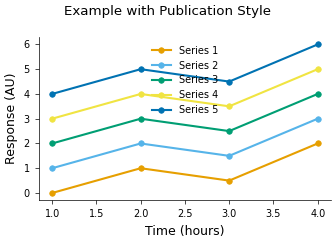
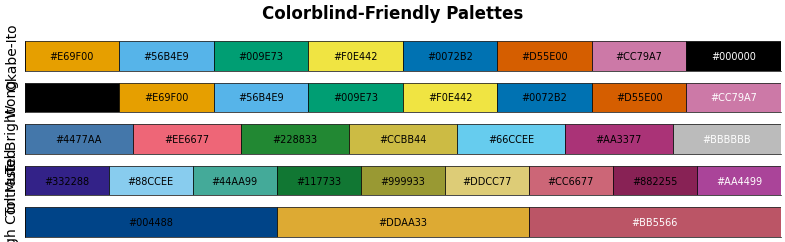

These figures' Python source, in order:
#!/usr/bin/env python3
"""
Matplotlib Style Presets for Publication-Ready Scientific Figures

This module provides pre-configured matplotlib styles optimized for
different journals and use cases.
"""

import matplotlib.pyplot as plt
import matplotlib as mpl
from typing import Optional, Dict, Any


# Okabe-Ito colorblind-friendly palette
OKABE_ITO_COLORS = [
    '#E69F00',  # Orange
    '#56B4E9',  # Sky Blue
    '#009E73',  # Bluish Green
    '#F0E442',  # Yellow
    '#0072B2',  # Blue
    '#D55E00',  # Vermillion
    '#CC79A7',  # Reddish Purple
    '#000000'   # Black
]

# Paul Tol palettes
TOL_BRIGHT = ['#4477AA', '#EE6677', '#228833', '#CCBB44', '#66CCEE', '#AA3377', '#BBBBBB']
TOL_MUTED = ['#332288', '#88CCEE', '#44AA99', '#117733', '#999933', '#DDCC77', '#CC6677', '#882255', '#AA4499']
TOL_HIGH_CONTRAST = ['#004488', '#DDAA33', '#BB5566']

# Wong palette
WONG_COLORS = ['#000000', '#E69F00', '#56B4E9', '#009E73', '#F0E442', '#0072B2', '#D55E00', '#CC79A7']


def get_base_style() -> Dict[str, Any]:
    """
    Get base publication-quality style settings.

    Returns
    -------
    dict
        Dictionary of matplotlib rcParams
    """
    return {
        # Figure
        'figure.dpi': 100,  # Display DPI (changed on save)
        'figure.facecolor': 'white',
        'figure.autolayout': False,
        'figure.constrained_layout.use': True,

        # Font
        'font.size': 8,
        'font.family': 'sans-serif',
        'font.sans-serif': ['Arial', 'Helvetica', 'DejaVu Sans'],

        # Axes
        'axes.linewidth': 0.5,
        'axes.labelsize': 9,
        'axes.titlesize': 9,
        'axes.labelweight': 'normal',
        'axes.spines.top': False,
        'axes.spines.right': False,
        'axes.spines.left': True,
        'axes.spines.bottom': True,
        'axes.edgecolor': 'black',
        'axes.labelcolor': 'black',
        'axes.axisbelow': True,
        'axes.prop_cycle': mpl.cycler(color=OKABE_ITO_COLORS),

        # Grid
        'axes.grid': False,

        # Ticks
        'xtick.major.size': 3,
        'xtick.minor.size': 2,
        'xtick.major.width': 0.5,
        'xtick.minor.width': 0.5,
        'xtick.labelsize': 7,
        'xtick.direction': 'out',
        'ytick.major.size': 3,
        'ytick.minor.size': 2,
        'ytick.major.width': 0.5,
        'ytick.minor.width': 0.5,
        'ytick.labelsize': 7,
        'ytick.direction': 'out',

        # Lines
        'lines.linewidth': 1.5,
        'lines.markersize': 4,
        'lines.markeredgewidth': 0.5,

        # Legend
        'legend.fontsize': 7,
        'legend.frameon': False,
        'legend.loc': 'best',

        # Savefig
        'savefig.dpi': 300,
        'savefig.format': 'pdf',
        'savefig.bbox': 'tight',
        'savefig.pad_inches': 0.05,
        'savefig.transparent': False,
        'savefig.facecolor': 'white',

        # Image
        'image.cmap': 'viridis',
        'image.aspect': 'auto',
    }


def apply_publication_style(style_name: str = 'default') -> None:
    """
    Apply a pre-configured publication style.

    Parameters
    ----------
    style_name : str, default 'default'
        Name of the style to apply. Options:
        - 'default': General publication style
        - 'nature': Nature journal style
        - 'science': Science journal style
        - 'cell': Cell Press style
        - 'minimal': Minimal clean style
        - 'presentation': Larger fonts for presentations

    Examples
    --------
    >>> apply_publication_style('nature')
    >>> fig, ax = plt.subplots()
    >>> ax.plot([1, 2, 3], [1, 4, 9])
    """
    base_style = get_base_style()

    # Style-specific modifications
    if style_name == 'nature':
        base_style.update({
            'font.size': 7,
            'axes.labelsize': 8,
            'axes.titlesize': 8,
            'xtick.labelsize': 6,
            'ytick.labelsize': 6,
            'legend.fontsize': 6,
            'savefig.dpi': 600,
        })

    elif style_name == 'science':
        base_style.update({
            'font.size': 7,
            'axes.labelsize': 8,
            'xtick.labelsize': 6,
            'ytick.labelsize': 6,
            'legend.fontsize': 6,
            'savefig.dpi': 600,
        })

    elif style_name == 'cell':
        base_style.update({
            'font.size': 8,
            'axes.labelsize': 9,
            'xtick.labelsize': 7,
            'ytick.labelsize': 7,
            'legend.fontsize': 7,
            'savefig.dpi': 600,
        })

    elif style_name == 'minimal':
        base_style.update({
            'axes.linewidth': 0.8,
            'xtick.major.width': 0.8,
            'ytick.major.width': 0.8,
            'lines.linewidth': 2,
        })

    elif style_name == 'presentation':
        base_style.update({
            'font.size': 14,
            'axes.labelsize': 16,
            'axes.titlesize': 18,
            'xtick.labelsize': 12,
            'ytick.labelsize': 12,
            'legend.fontsize': 12,
            'axes.linewidth': 1.5,
            'lines.linewidth': 2.5,
            'lines.markersize': 8,
        })

    elif style_name != 'default':
        print(f"Warning: Style '{style_name}' not recognized. Using 'default'.")

    # Apply the style
    plt.rcParams.update(base_style)
    print(f"✓ Applied '{style_name}' publication style")


def set_color_palette(palette_name: str = 'okabe_ito') -> None:
    """
    Set a colorblind-friendly color palette.

    Parameters
    ----------
    palette_name : str, default 'okabe_ito'
        Name of the palette. Options:
        - 'okabe_ito': Okabe-Ito palette (8 colors)
        - 'wong': Wong palette (8 colors)
        - 'tol_bright': Paul Tol bright palette (7 colors)
        - 'tol_muted': Paul Tol muted palette (9 colors)
        - 'tol_high_contrast': Paul Tol high contrast (3 colors)

    Examples
    --------
    >>> set_color_palette('tol_muted')
    >>> fig, ax = plt.subplots()
    >>> for i in range(5):
    ...     ax.plot([1, 2, 3], [i, i+1, i+2])
    """
    palettes = {
        'okabe_ito': OKABE_ITO_COLORS,
        'wong': WONG_COLORS,
        'tol_bright': TOL_BRIGHT,
        'tol_muted': TOL_MUTED,
        'tol_high_contrast': TOL_HIGH_CONTRAST,
    }

    if palette_name not in palettes:
        available = ', '.join(palettes.keys())
        print(f"Warning: Palette '{palette_name}' not found. Available: {available}")
        palette_name = 'okabe_ito'

    colors = palettes[palette_name]
    plt.rcParams['axes.prop_cycle'] = plt.cycler(color=colors)
    print(f"✓ Applied '{palette_name}' color palette ({len(colors)} colors)")


def configure_for_journal(journal: str, figure_width: str = 'single') -> None:
    """
    Configure matplotlib for a specific journal.

    Parameters
    ----------
    journal : str
        Journal name: 'nature', 'science', 'cell', 'plos', 'acs', 'ieee'
    figure_width : str, default 'single'
        Figure width: 'single' or 'double' column

    Examples
    --------
    >>> configure_for_journal('nature', figure_width='single')
    >>> fig, ax = plt.subplots()  # Will have correct size for Nature
    """
    journal = journal.lower()

    # Journal specifications
    journal_configs = {
        'nature': {
            'single_width': 89,  # mm
            'double_width': 183,
            'style': 'nature',
        },
        'science': {
            'single_width': 55,
            'double_width': 175,
            'style': 'science',
        },
        'cell': {
            'single_width': 85,
            'double_width': 178,
            'style': 'cell',
        },
        'plos': {
            'single_width': 83,
            'double_width': 173,
            'style': 'default',
        },
        'acs': {
            'single_width': 82.5,
            'double_width': 178,
            'style': 'default',
        },
        'ieee': {
            'single_width': 89,
            'double_width': 182,
            'style': 'default',
        },
    }

    if journal not in journal_configs:
        available = ', '.join(journal_configs.keys())
        raise ValueError(f"Journal '{journal}' not recognized. Available: {available}")

    config = journal_configs[journal]

    # Apply style
    apply_publication_style(config['style'])

    # Set default figure size
    width_mm = config['single_width'] if figure_width == 'single' else config['double_width']
    width_inches = width_mm / 25.4
    plt.rcParams['figure.figsize'] = (width_inches, width_inches * 0.75)  # 4:3 aspect ratio

    print(f"✓ Configured for {journal.upper()} ({figure_width} column: {width_mm} mm)")


def create_style_template(output_file: str = 'publication.mplstyle') -> None:
    """
    Create a matplotlib style file that can be used with plt.style.use().

    Parameters
    ----------
    output_file : str, default 'publication.mplstyle'
        Output filename for the style file

    Examples
    --------
    >>> create_style_template('my_style.mplstyle')
    >>> plt.style.use('my_style.mplstyle')
    """
    style = get_base_style()

    with open(output_file, 'w') as f:
        f.write("# Publication-quality matplotlib style\n")
        f.write("# Usage: plt.style.use('publication.mplstyle')\n\n")

        for key, value in style.items():
            if isinstance(value, mpl.cycler):
                # Handle cycler specially
                colors = [c['color'] for c in value]
                f.write(f"axes.prop_cycle : cycler('color', {colors})\n")
            else:
                f.write(f"{key} : {value}\n")

    print(f"✓ Created style template: {output_file}")
    print(f"  Use with: plt.style.use('{output_file}')")


def show_color_palettes() -> None:
    """
    Display available color palettes for visual inspection.
    """
    palettes = {
        'Okabe-Ito': OKABE_ITO_COLORS,
        'Wong': WONG_COLORS,
        'Tol Bright': TOL_BRIGHT,
        'Tol Muted': TOL_MUTED,
        'Tol High Contrast': TOL_HIGH_CONTRAST,
    }

    fig, axes = plt.subplots(len(palettes), 1, figsize=(8, len(palettes) * 0.5))

    for ax, (name, colors) in zip(axes, palettes.items()):
        ax.set_xlim(0, len(colors))
        ax.set_ylim(0, 1)
        ax.set_yticks([])
        ax.set_xticks([])
        ax.set_ylabel(name, fontsize=10)

        for i, color in enumerate(colors):
            ax.add_patch(plt.Rectangle((i, 0), 1, 1, facecolor=color, edgecolor='black', linewidth=0.5))
            # Add hex code
            ax.text(i + 0.5, 0.5, color, ha='center', va='center',
                   fontsize=7, color='white' if i >= len(colors) - 1 else 'black')

    fig.suptitle('Colorblind-Friendly Palettes', fontsize=12, fontweight='bold')
    plt.tight_layout()
    plt.show()


def reset_to_default() -> None:
    """
    Reset matplotlib to default settings.
    """
    mpl.rcdefaults()
    print("✓ Reset to matplotlib defaults")


if __name__ == "__main__":
    print("Matplotlib Style Presets for Scientific Figures")
    print("=" * 50)

    # Show available styles
    print("\nAvailable publication styles:")
    print("  - default")
    print("  - nature")
    print("  - science")
    print("  - cell")
    print("  - minimal")
    print("  - presentation")

    print("\nAvailable color palettes:")
    print("  - okabe_ito (recommended)")
    print("  - wong")
    print("  - tol_bright")
    print("  - tol_muted")
    print("  - tol_high_contrast")

    print("\nExample usage:")
    print("  from style_presets import apply_publication_style, set_color_palette")
    print("  apply_publication_style('nature')")
    print("  set_color_palette('okabe_ito')")

    # Create example figure
    print("\nGenerating example figure with 'default' style...")
    apply_publication_style('default')

    fig, ax = plt.subplots(figsize=(3.5, 2.5))
    for i in range(5):
        ax.plot([1, 2, 3, 4], [i, i+1, i+0.5, i+2], marker='o', label=f'Series {i+1}')
    ax.set_xlabel('Time (hours)')
    ax.set_ylabel('Response (AU)')
    ax.legend()
    fig.suptitle('Example with Publication Style')
    plt.tight_layout()
    plt.show()

    # Show color palettes
    print("\nDisplaying color palettes...")
    show_color_palettes()
